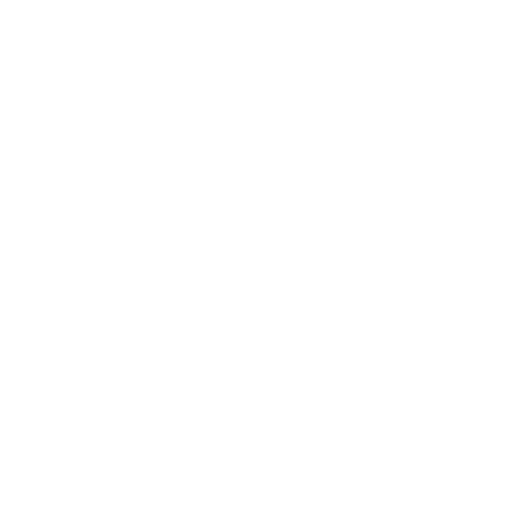
t = 0.00 s
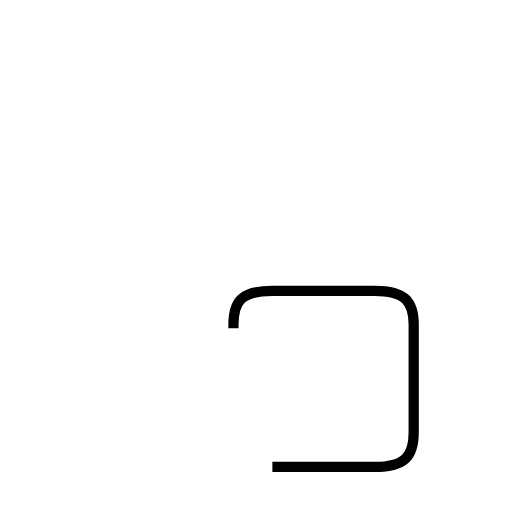
t = 1.46 s
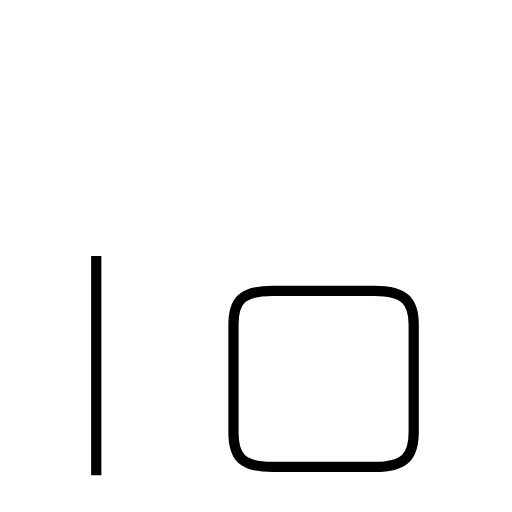
t = 2.58 s
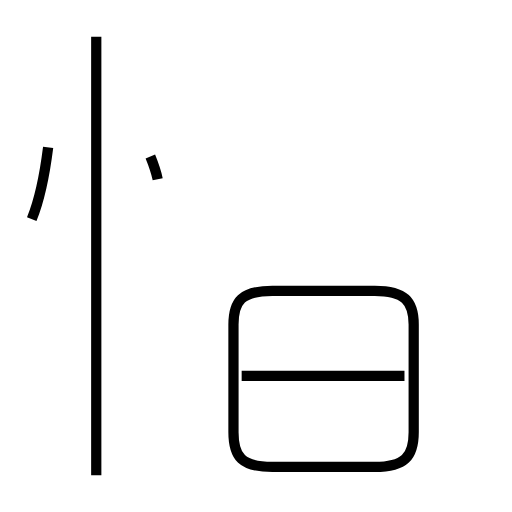
t = 3.99 s
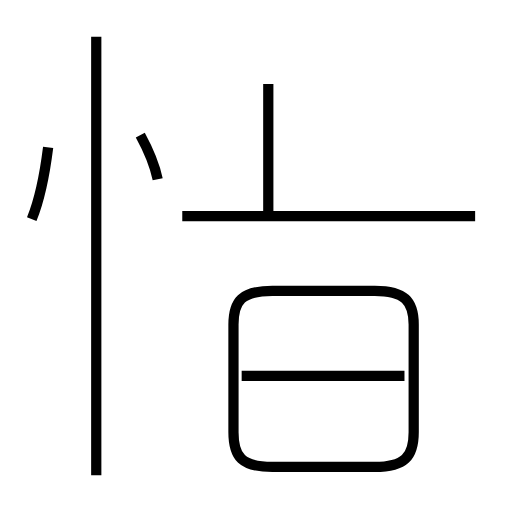
t = 5.30 s
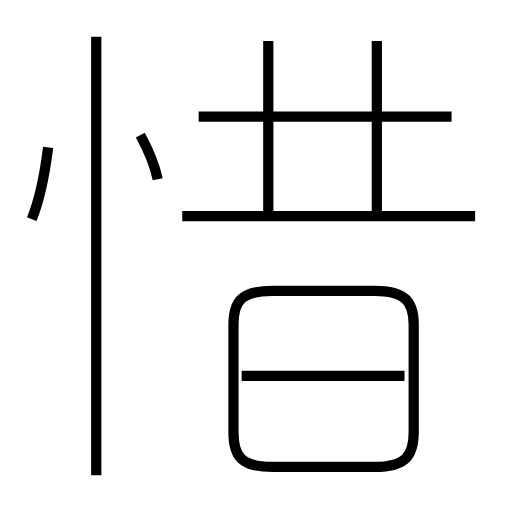
t = 6.67 s

The animated SVG that drew these frames (rendered in a browser with its animation timeline set to each time). Animation: 9 SMIL elements (animate=9); one cycle of 6.67 s.

<?xml version='1.0' encoding='utf-8'?>
<svg viewBox="0.0 -6.0 50.0 50.0" version="1.1" xmlns="http://www.w3.org/2000/svg"><rect x="-1000" y="-1000" width="2000" height="2000" stroke="white" fill="white" /><g style="fill:none;stroke:#000000;stroke-width:1"><path d="M 26.6 1.6 L 36.6 1.6 C 39.5 1.6 40.4 0.6 40.4 -1.8 L 40.4 -12.3 C 40.4 -14.6 39.5 -15.6 36.6 -15.6 L 26.6 -15.6 C 23.6 -15.6 22.8 -14.6 22.8 -12.3 L 22.8 -1.8 C 22.8 0.6 23.6 1.6 26.6 1.6 Z " transform="translate(0.0 38.0)" stroke-dasharray="64.7408869254623" stroke-dashoffset="64.7408869254623"><animate attributeName="stroke-dashoffset" from="64.7408869254623" to="0" dur="1.942226607763869s" begin="0s" fill="freeze" /></path><path d="M 9.4 2.4 L 9.4 -40.4 " transform="translate(0.0 38.0)" stroke-dasharray="42.8" stroke-dashoffset="42.8"><animate attributeName="stroke-dashoffset" from="42.8" to="0" dur="1.2839999999999998s" begin="1.942226607763869s" fill="freeze" /></path><path d="M 3.1 -22.6 C 3.8 -24.3 4.4 -27.2 4.7 -29.6 " transform="translate(0.0 38.0)" stroke-dasharray="7.197378314717021" stroke-dashoffset="7.197378314717021"><animate attributeName="stroke-dashoffset" from="7.197378314717021" to="0" dur="0.21592134944151062s" begin="3.226226607763869s" fill="freeze" /></path><path d="M 39.5 -7.3 L 23.6 -7.3 " transform="translate(0.0 38.0)" stroke-dasharray="15.899999999999999" stroke-dashoffset="15.899999999999999"><animate attributeName="stroke-dashoffset" from="15.899999999999999" to="0" dur="0.4769999999999999s" begin="3.4421479572053797s" fill="freeze" /></path><path d="M 15.4 -26.5 C 15.1 -27.9 14.3 -29.7 13.7 -30.8 " transform="translate(0.0 38.0)" stroke-dasharray="4.63709504759617" stroke-dashoffset="4.63709504759617"><animate attributeName="stroke-dashoffset" from="4.63709504759617" to="0" dur="0.1391128514278851s" begin="3.9191479572053796s" fill="freeze" /></path><path d="M 46.4 -22.9 L 17.8 -22.9 " transform="translate(0.0 38.0)" stroke-dasharray="28.599999999999998" stroke-dashoffset="28.599999999999998"><animate attributeName="stroke-dashoffset" from="28.599999999999998" to="0" dur="0.8579999999999999s" begin="4.058260808633265s" fill="freeze" /></path><path d="M 26.2 -23.1 L 26.2 -40.0 " transform="translate(0.0 38.0)" stroke-dasharray="16.9" stroke-dashoffset="16.9"><animate attributeName="stroke-dashoffset" from="16.9" to="0" dur="0.5069999999999999s" begin="4.916260808633265s" fill="freeze" /></path><path d="M 44.1 -32.6 L 19.4 -32.6 " transform="translate(0.0 38.0)" stroke-dasharray="24.700000000000003" stroke-dashoffset="24.700000000000003"><animate attributeName="stroke-dashoffset" from="24.700000000000003" to="0" dur="0.7410000000000001s" begin="5.423260808633264s" fill="freeze" /></path><path d="M 36.8 -23.1 L 36.8 -40.0" transform="translate(0.0 38.0)" stroke-dasharray="16.9" stroke-dashoffset="16.9"><animate attributeName="stroke-dashoffset" from="16.9" to="0" dur="0.5069999999999999s" begin="6.164260808633264s" fill="freeze" /></path></g></svg>
